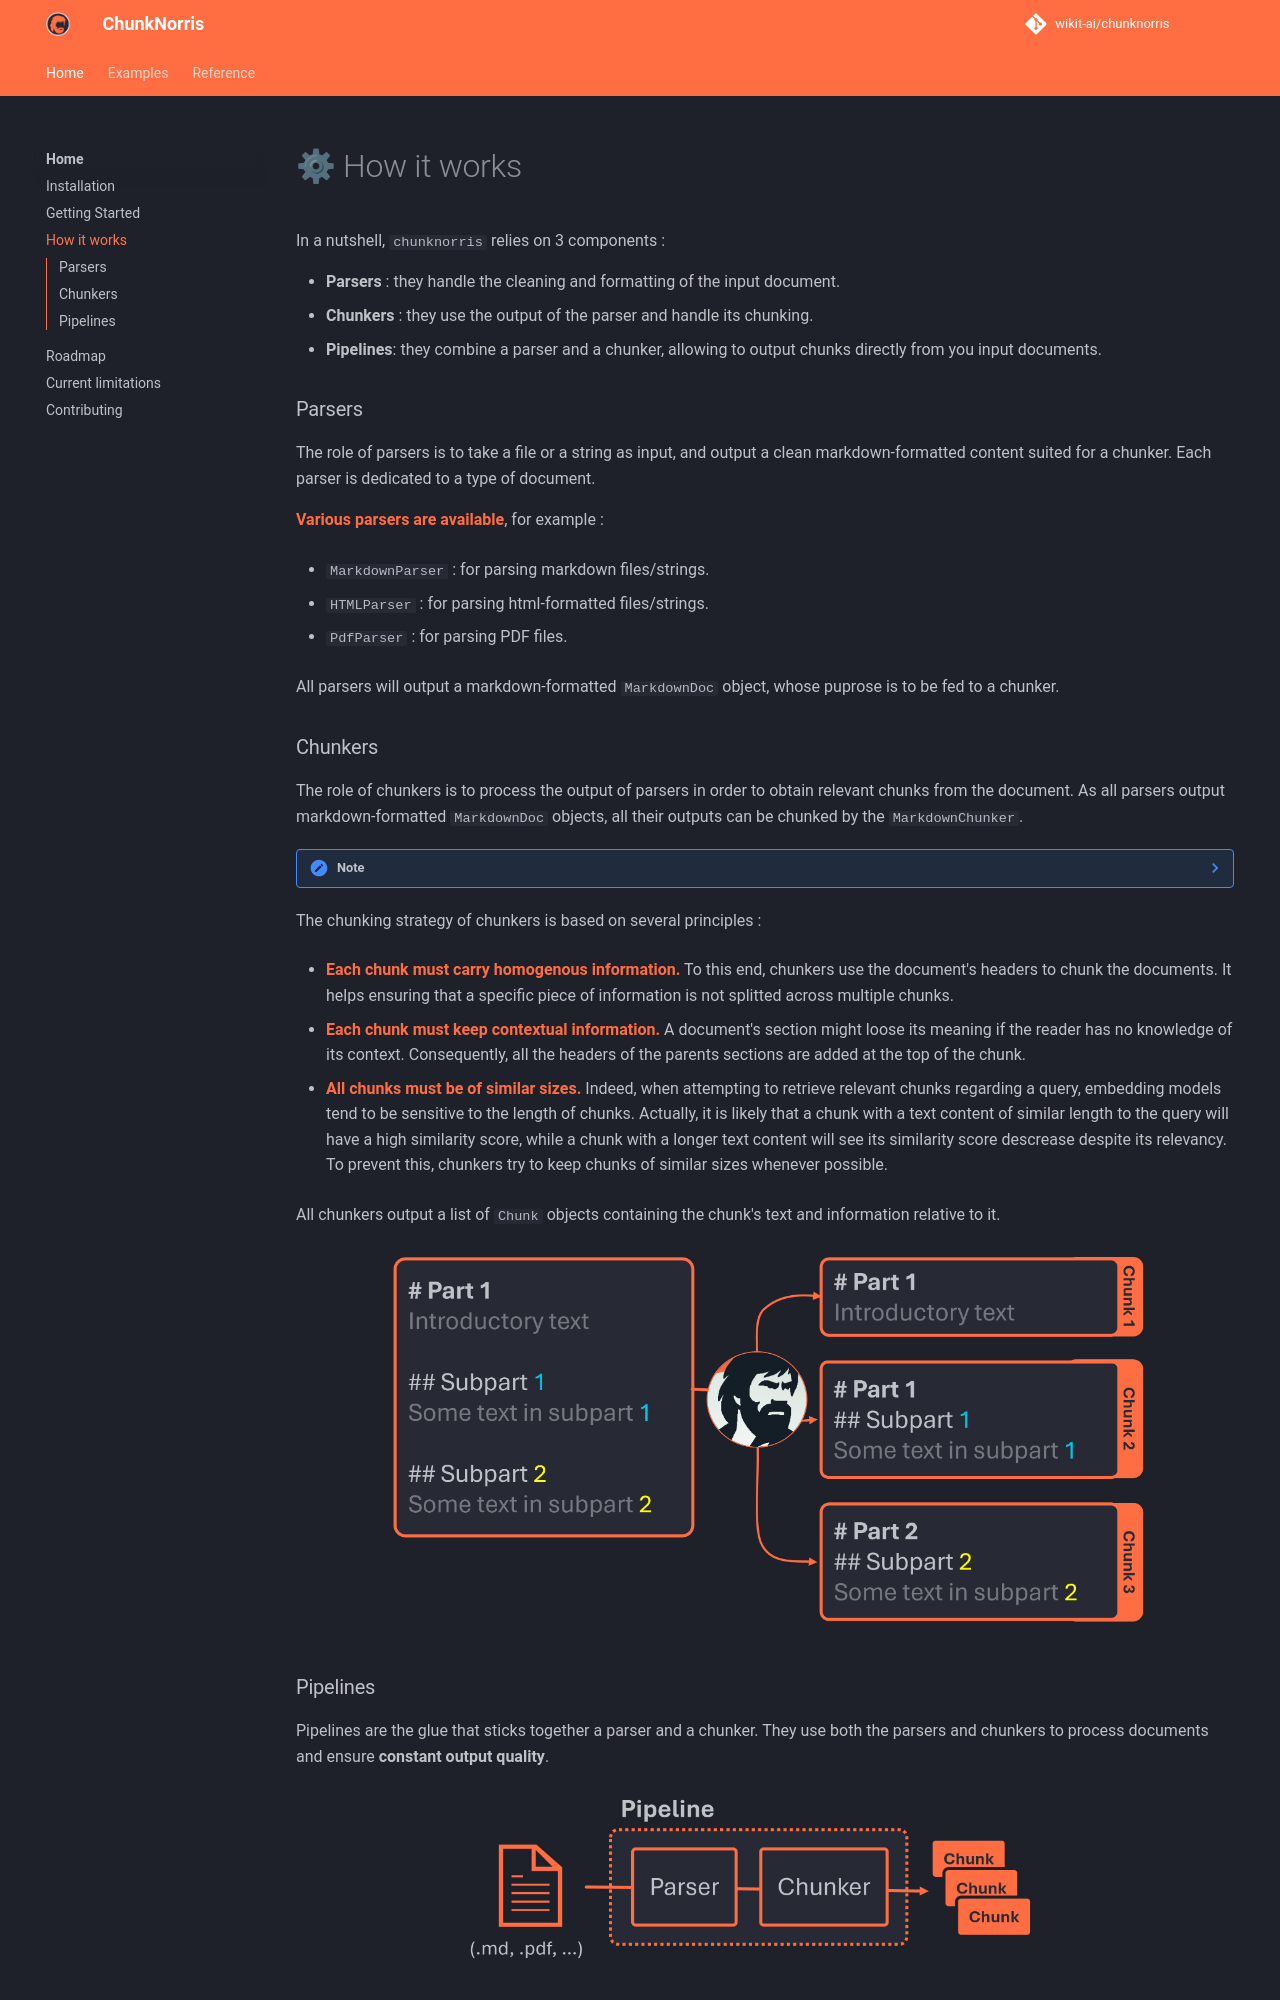

repository: wikit-ai/chunknorris · page: pages/how_it_works/index.html · generator: mkdocs

# ⚙ How it works

In a nutshell, ``chunknorris`` relies on 3 components :

- **Parsers** : they handle the cleaning and formatting of the input document.
- **Chunkers** : they use the output of the parser and handle its chunking.
- **Pipelines**: they combine a parser and a chunker, allowing to output chunks directly from you input documents.

### Parsers

The role of parsers is to take a file or a string as input, and output a clean markdown-formatted content suited for a chunker. Each parser is dedicated to a type of document. 

<span style="color:#FF6E42">**Various parsers are available**</span>, for example :

- ``MarkdownParser`` : for parsing markdown files/strings.

- ``HTMLParser`` : for parsing html-formatted files/strings.

- ``PdfParser`` : for parsing PDF files.

All parsers will output a markdown-formatted ``MarkdownDoc`` object, whose puprose is to be fed to a chunker.

### Chunkers

The role of chunkers is to process the output of parsers in order to obtain relevant chunks from the document. As all parsers output markdown-formatted ``MarkdownDoc`` objects, all their outputs can be chunked by the ``MarkdownChunker``.

??? note

    Markdown formatting has proven to be very well understood by LLMs, while being human-readable (unlike HTML for example). Consequently, it has been chosen as a common interface for all parsers' outputs. That is why only the ``MarkdownChunker`` has been developed so far. More chunkers could be developed in the future if there is the need to chunk other types of parser's output.

The chunking strategy of chunkers is based on several principles :

- <span style="color:#FF6E42">**Each chunk must carry homogenous information.**</span> To this end, chunkers use the document's headers to chunk the documents. It helps ensuring that a specific piece of information is not splitted across multiple chunks.

- <span style="color:#FF6E42">**Each chunk must keep contextual information.**</span> A document's section might loose its meaning if the reader has no knowledge of its context. Consequently, all the headers of the parents sections are added at the top of the chunk.

- <span style="color:#FF6E42">**All chunks must be of similar sizes.**</span> Indeed, when attempting to retrieve relevant chunks regarding a query, embedding models tend to be sensitive to the length of chunks. Actually, it is likely that a chunk with a text content of similar length to the query will have a high similarity score, while a chunk with a longer text content will see its similarity score descrease despite its relevancy. To prevent this, chunkers try to keep chunks of similar sizes whenever possible.

All chunkers output a list of ``Chunk`` objects containing the chunk's text and information relative to it.

![chunking method](../assets/chunking_method.png)
